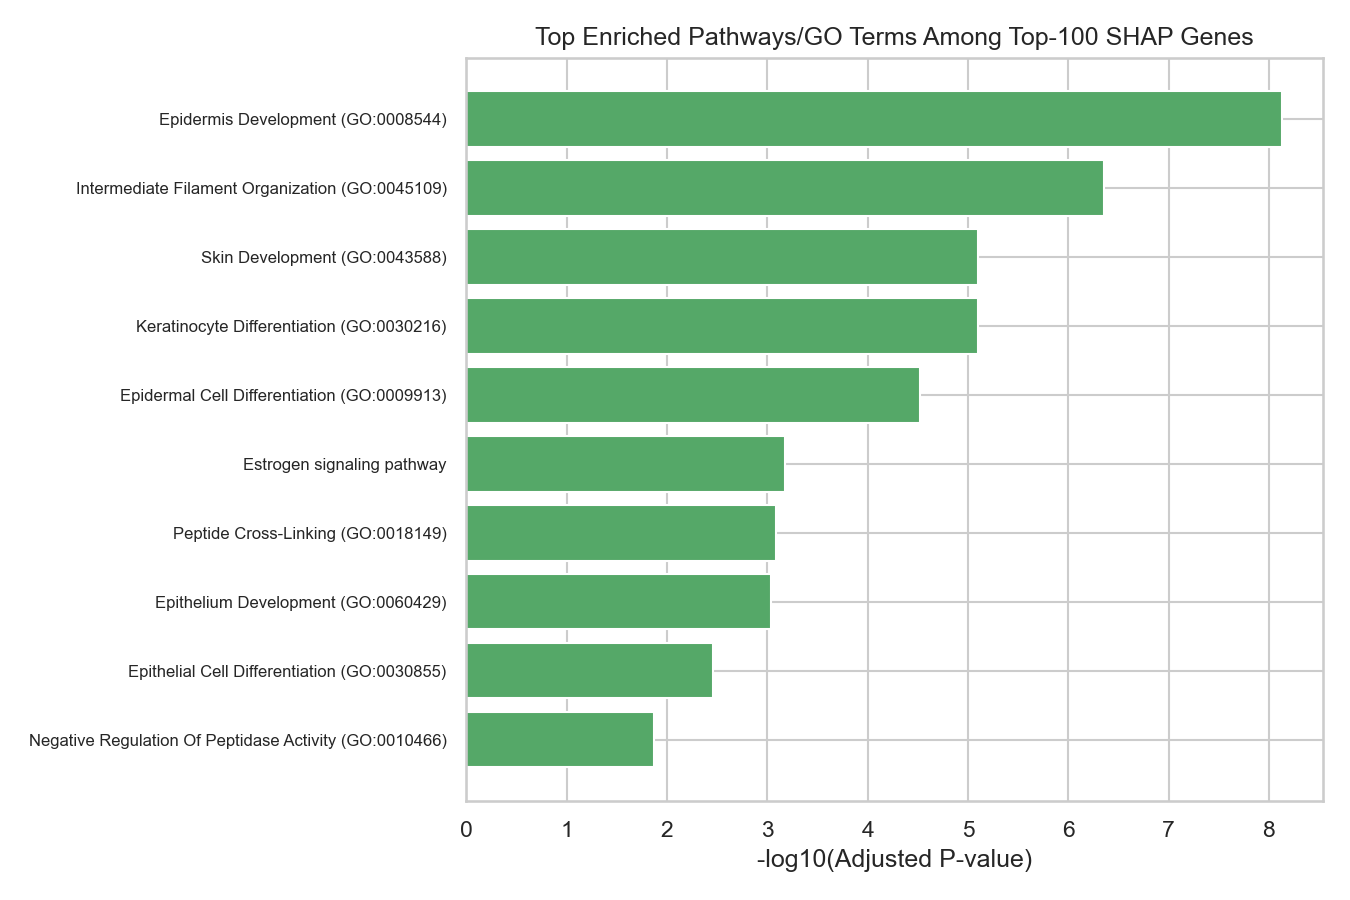

Source data for this figure (header and first rows):
Gene_set, Term, Overlap, P-value, Adjusted P-value, Old P-value, Old Adjusted P-value, Odds Ratio, Combined Score, Genes
GO_Biological_Process_2023, Epidermis Development (GO:0008544), 10/85, 1.4138340068608976e-11, 7.380213515813886e-09, 0, 0, 29.37, 733.7, SPRR2E;SPRR3;CALML5;KRT14;KRT5;SPRR1A;PT…
GO_Biological_Process_2023, Intermediate Filament Organization (GO:0…, 8/68, 1.696282039964097e-09, 4.427296124306294e-07, 0, 0, 28.75, 580.7, KRT17;KRT16;KRT14;KRT13;PKP1;KRT5;KRT6B;…
GO_Biological_Process_2023, Skin Development (GO:0043588), 7/68, 4.769661183287384e-08, 7.944219929834087e-06, 0, 0, 24.48, 412.7, SPRR3;KRT16;DACT2;SPRR1A;IVL;SPRR1B;S100…
GO_Biological_Process_2023, Keratinocyte Differentiation (GO:0030216…, 6/42, 6.087524850447577e-08, 7.944219929834087e-06, 0, 0, 35.22, 585.2, SPRR3;KRT16;SPRR1A;IVL;SPRR1B;S100A7
GO_Biological_Process_2023, Epidermal Cell Differentiation (GO:00099…, 6/54, 2.855683560400491e-07, 2.981333637058113e-05, 0, 0, 26.4, 397.8, SPRR3;KRT16;SPRR1A;IVL;SPRR1B;S100A7
KEGG_2021_Human, Estrogen signaling pathway, 7/137, 5.714942831324485e-06, 0.0006629, 0, 0, 11.45, 138.2, CALML5;KRT17;KRT16;KRT14;KRT13;CALML3;TF…
GO_Biological_Process_2023, Peptide Cross-Linking (GO:0018149), 4/27, 9.451584250126313e-06, 0.0008223, 0, 0, 36.01, 416.6, SPRR2E;SPRR1A;IVL;SPRR1B
GO_Biological_Process_2023, Epithelium Development (GO:0060429), 7/154, 1.2307879938553182e-05, 0.0009178, 0, 0, 10.11, 114.3, UPK1B;KRT17;KRT16;KRT14;KRT13;RHCG;KRT6A
GO_Biological_Process_2023, Epithelial Cell Differentiation (GO:0030…, 6/132, 5.290050319576271e-05, 0.003452, 0, 0, 10.02, 98.64, UPK1B;KRT17;KRT16;KRT14;KRT13;RHCG
GO_Biological_Process_2023, Negative Regulation Of Peptidase Activit…, 4/60, 0.0002314, 0.01342, 0, 0, 14.76, 123.6, SERPINB3;SERPINB4;SERPINB13;SERPINB5
GO_Biological_Process_2023, Negative Regulation Of Endopeptidase Act…, 4/66, 0.0003343, 0.01745, 0, 0, 13.33, 106.7, SERPINB3;SERPINB4;SERPINB13;SERPINB5
GO_Biological_Process_2023, Regulation Of Endopeptidase Activity (GO…, 4/69, 0.0003965, 0.01881, 0, 0, 12.71, 99.59, SERPINB3;SERPINB4;SERPINB13;SERPINB5
GO_Biological_Process_2023, Intermediate Filament Bundle Assembly (G…, 2/7, 0.0005113, 0.02224, 0, 0, 81.2, 615.4, KRT14;PKP1
KEGG_2021_Human, Staphylococcus aureus infection, 4/95, 0.001322, 0.03835, 0, 0, 9.07, 60.12, KRT17;KRT16;KRT14;KRT13
KEGG_2021_Human, Salivary secretion, 4/93, 0.001222, 0.03835, 0, 0, 9.275, 62.21, CALML5;CALML3;AQP5;MUC5B
KEGG_2021_Human, IL-17 signaling pathway, 4/94, 0.001271, 0.03835, 0, 0, 9.171, 61.15, S100A7A;CSF3;MUC5B;S100A7
GO_Biological_Process_2023, Supramolecular Fiber Organization (GO:00…, 7/316, 0.00105, 0.042, 0, 0, 4.772, 32.73, KRT17;KRT16;KRT14;KRT13;KRT5;KRT6B;KRT6A
GO_Biological_Process_2023, Negative Regulation Of Proteolysis (GO:0…, 3/41, 0.001126, 0.042, 0, 0, 16.17, 109.7, SERPINB3;SERPINB4;MAGEA3
GO_Biological_Process_2023, Cell-Cell Adhesion Via Plasma-Membrane A…, 5/172, 0.00173, 0.06021, 0, 0, 6.219, 39.55, CLDN6;CLDN8;CEACAM5;FAT2;LGALS7
GO_Biological_Process_2023, Regulation Of Proteolysis (GO:0030162), 3/52, 0.002244, 0.07321, 0, 0, 12.53, 76.42, SERPINB3;SERPINB4;SERPINB13
KEGG_2021_Human, Renin secretion, 3/69, 0.005004, 0.09495, 0, 0, 9.294, 49.24, CALML5;CLCA2;CALML3
KEGG_2021_Human, Fluid shear stress and atherosclerosis, 4/139, 0.005235, 0.09495, 0, 0, 6.1, 32.04, IL1A;GSTM1;CALML5;CALML3
KEGG_2021_Human, Glioma, 3/75, 0.006312, 0.09495, 0, 0, 8.517, 43.14, CALML5;CDKN2A;CALML3
KEGG_2021_Human, Pertussis, 3/76, 0.006548, 0.09495, 0, 0, 8.4, 42.24, IL1A;CALML5;CALML3
KEGG_2021_Human, Cellular senescence, 4/156, 0.007826, 0.09972, 0, 0, 5.413, 26.26, IL1A;CALML5;CDKN2A;CALML3
KEGG_2021_Human, Phototransduction, 2/28, 0.008596, 0.09972, 0, 0, 15.6, 74.2, CALML5;CALML3
GO_Biological_Process_2023, Epithelial Structure Maintenance (GO:001…, 2/19, 0.004004, 0.1045, 0, 0, 23.87, 131.8, MUC13;TFF1
GO_Biological_Process_2023, Maintenance Of Gastrointestinal Epitheli…, 2/18, 0.003594, 0.1045, 0, 0, 25.36, 142.7, MUC13;TFF1
GO_Biological_Process_2023, Establishment Of Skin Barrier (GO:006143…, 2/19, 0.004004, 0.1045, 0, 0, 23.87, 131.8, KRT16;TP63
GO_Biological_Process_2023, Calcium-Independent Cell-Cell Adhesion V…, 2/19, 0.004004, 0.1045, 0, 0, 23.87, 131.8, CLDN6;CLDN8
GO_Biological_Process_2023, Skin Epidermis Development (GO:0098773), 2/21, 0.004885, 0.1214, 0, 0, 21.35, 113.6, KRT16;TP63
KEGG_2021_Human, Inflammatory mediator regulation of TRP …, 3/98, 0.01309, 0.13, 0, 0, 6.448, 27.95, CALML5;HTR2C;CALML3
KEGG_2021_Human, Mucin type O-glycan biosynthesis, 2/36, 0.01396, 0.13, 0, 0, 11.92, 50.93, B3GNT6;GCNT3
KEGG_2021_Human, Amoebiasis, 3/102, 0.01457, 0.13, 0, 0, 6.186, 26.16, SERPINB3;SERPINB4;SERPINB13
GO_Biological_Process_2023, Negative Regulation Of DNA-binding Trans…, 4/149, 0.006675, 0.1584, 0, 0, 5.677, 28.44, CDKN2A;NLRP2;NR0B1;FOXA2
GO_Biological_Process_2023, Regulation Of Peptidase Activity (GO:005…, 2/27, 0.008008, 0.1817, 0, 0, 16.22, 78.32, SERPINB3;SERPINB4
GO_Biological_Process_2023, Diterpenoid Metabolic Process (GO:001610…, 2/28, 0.008596, 0.187, 0, 0, 15.6, 74.2, AKR1B10;ADH7
GO_Biological_Process_2023, Morphogenesis Of An Epithelium (GO:00020…, 2/29, 0.009203, 0.1922, 0, 0, 15.02, 70.42, KRT16;KRT6A
GO_Biological_Process_2023, Positive Regulation Of Cell-Cell Adhesio…, 2/46, 0.02221, 0.2375, 0, 0, 9.21, 35.06, FGB;FOXA2
GO_Biological_Process_2023, Development Of Primary Male Sexual Chara…, 2/46, 0.02221, 0.2375, 0, 0, 9.21, 35.06, SOX15;NR0B1
GO_Biological_Process_2023, Regulation Of Keratinocyte Apoptotic Pro…, 1/5, 0.02475, 0.2375, 0, 0, 50.24, 185.8, SERPINB13
GO_Biological_Process_2023, Positive Regulation Of Programmed Necrot…, 1/5, 0.02475, 0.2375, 0, 0, 50.24, 185.8, IGF2BP1
GO_Biological_Process_2023, Negative Regulation Of Hydrolase Activit…, 2/47, 0.02312, 0.2375, 0, 0, 9.005, 33.92, SERPINB3;SERPINB4
GO_Biological_Process_2023, Bicellular Tight Junction Assembly (GO:0…, 2/47, 0.02312, 0.2375, 0, 0, 9.005, 33.92, CLDN6;CLDN8
GO_Biological_Process_2023, L-aspartate Import Across Plasma Membran…, 1/5, 0.02475, 0.2375, 0, 0, 50.24, 185.8, SLC1A6
GO_Biological_Process_2023, L-aspartate Transmembrane Transport (GO:…, 1/5, 0.02475, 0.2375, 0, 0, 50.24, 185.8, SLC1A6
GO_Biological_Process_2023, Positive Regulation Of Necroptotic Proce…, 1/5, 0.02475, 0.2375, 0, 0, 50.24, 185.8, IGF2BP1
GO_Biological_Process_2023, Regulation Of Immature T Cell Proliferat…, 1/5, 0.02475, 0.2375, 0, 0, 50.24, 185.8, IL1A
GO_Biological_Process_2023, Apical Junction Assembly (GO:0043297), 2/54, 0.02993, 0.2375, 0, 0, 7.79, 27.33, CLDN6;CLDN8
GO_Biological_Process_2023, Ethanol Oxidation (GO:0006069), 1/7, 0.03448, 0.2375, 0, 0, 33.49, 112.8, ADH7
GO_Biological_Process_2023, Positive Regulation Of Myeloid Cell Apop…, 1/7, 0.03448, 0.2375, 0, 0, 33.49, 112.8, CDKN2A
GO_Biological_Process_2023, Hepoxilin Biosynthetic Process (GO:00511…, 1/7, 0.03448, 0.2375, 0, 0, 33.49, 112.8, GSTM1
GO_Biological_Process_2023, Hepoxilin Metabolic Process (GO:0051121), 1/7, 0.03448, 0.2375, 0, 0, 33.49, 112.8, GSTM1
GO_Biological_Process_2023, Amine Transport (GO:0015837), 1/7, 0.03448, 0.2375, 0, 0, 33.49, 112.8, RHCG
GO_Biological_Process_2023, Osteoblast Development (GO:0002076), 1/7, 0.03448, 0.2375, 0, 0, 33.49, 112.8, PTHLH
GO_Biological_Process_2023, Collecting Duct Development (GO:0072044), 1/7, 0.03448, 0.2375, 0, 0, 33.49, 112.8, DACT2
GO_Biological_Process_2023, Negative Regulation Of RNA Catabolic Pro…, 1/7, 0.03448, 0.2375, 0, 0, 33.49, 112.8, PKP1
GO_Biological_Process_2023, Sinoatrial Node Development (GO:0003163), 1/7, 0.03448, 0.2375, 0, 0, 33.49, 112.8, GJB6
GO_Biological_Process_2023, Host-Mediated Regulation Of Intestinal M…, 1/6, 0.02963, 0.2375, 0, 0, 40.19, 141.4, SPRR2A
GO_Biological_Process_2023, Negative Regulation Of Steroid Metabolic…, 1/6, 0.02963, 0.2375, 0, 0, 40.19, 141.4, NR0B1
... 578 more rows
